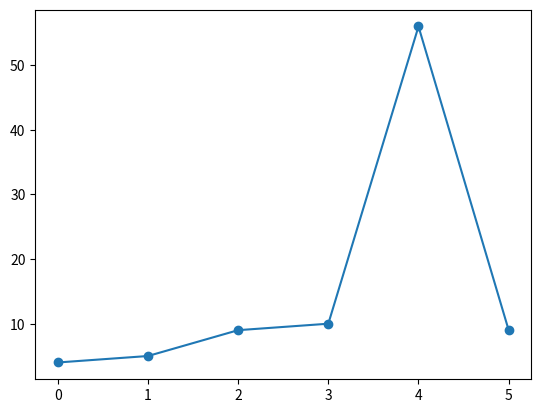

The matplotlib source for this figure:
#Three lines to make our compiler able to draw:
# sys
#import matplotlib
#matplotlib.use('Agg')
import matplotlib.pyplot as plt  # Import the matplotlib.pyplot library for creating visualizations/plots.
import numpy as np  # Import the numpy library for working with arrays and numerical computations.

ypoints = np.array([4, 5, 9, 10, 56, 9])  # Create a numpy array containing the y-axis values: 4, 5, 9, 10, 56, and 9.

plt.plot(ypoints, marker = 'o')  # Plot the ypoints with circular markers ('o') on the graph. The x-axis values will be automatically set to the indices of the array (0, 1, 2, ...).
plt.show()  # Display the plot in a window.

#Two  lines to make our compiler able to draw:
#plt.savefig(sys.stdout.buffer)
#sys.stdout.flush()
